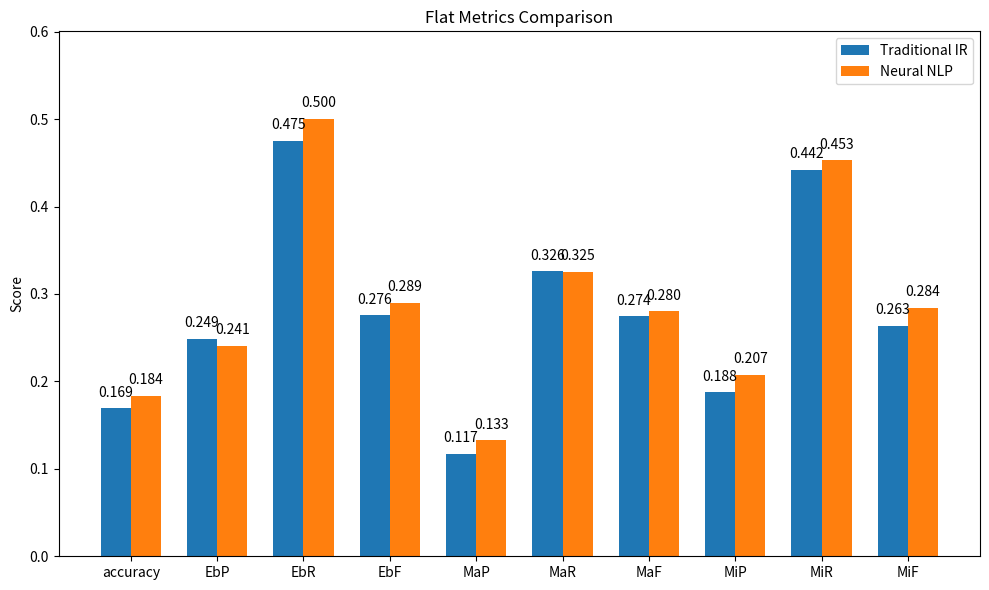
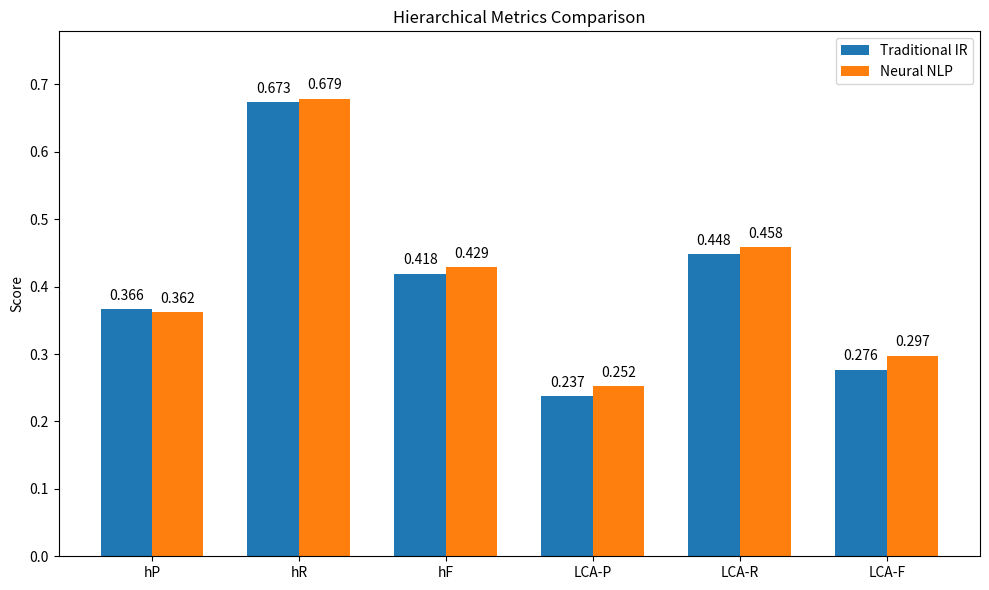

Source code (Python) for these figures, in order:
import matplotlib.pyplot as plt
import numpy as np

# Metrics
flat_metrics = ["accuracy","EbP","EbR","EbF","MaP","MaR","MaF","MiP","MiR","MiF"]
flat_trad = [0.16902605292209646,0.24881725566053395,0.475378940647961,0.2755868083632468,0.11700287620720116,0.3257178402296632,0.2744170617470586,0.1875,0.4419642857142857,0.26329787234042556]
flat_neural = [0.18350678224606362,0.2405941151962519,0.5004033826285365,0.2894156098469736,0.13257054156192166,0.3251678285710037,0.28002625970325873,0.20733863837312114,0.4527027027027027,0.28441479684657367]

hier_metrics = ["hP", "hR", "hF", "LCA-P", "LCA-R", "LCA-F"]
hier_trad = [0.366101,0.673475,0.418427,0.237381,0.448031,0.276247]
hier_neural = [0.361674,0.678686,0.428603,0.251874,0.45836,0.296766]

def plot_metrics(metrics, traditional, neural_nlp, title):
    x = np.arange(len(metrics))  # label locations
    width = 0.35  # bar width

    fig, ax = plt.subplots(figsize=(10, 6))
    bars1 = ax.bar(x - width/2, traditional, width, label='Traditional IR')
    bars2 = ax.bar(x + width/2, neural_nlp, width, label='Neural NLP')

    # Add labels
    ax.set_ylabel('Score')
    ax.set_title(title)
    ax.set_xticks(x)
    ax.set_xticklabels(metrics)
    ax.legend()
    ax.set_ylim(0, max(max(traditional), max(neural_nlp)) + 0.1)  # Set y-axis limit

    # Add bar labels
    for bar in bars1 + bars2:
        yval = bar.get_height()
        ax.text(bar.get_x() + bar.get_width()/2.0, yval + 0.01, f'{yval:.3f}', ha='center', va='bottom')

    plt.tight_layout()
    plt.show()

# Plot flat metrics
plot_metrics(flat_metrics, flat_trad, flat_neural, 'Flat Metrics Comparison')
# Plot hierarchical metrics
plot_metrics(hier_metrics, hier_trad, hier_neural, 'Hierarchical Metrics Comparison')
